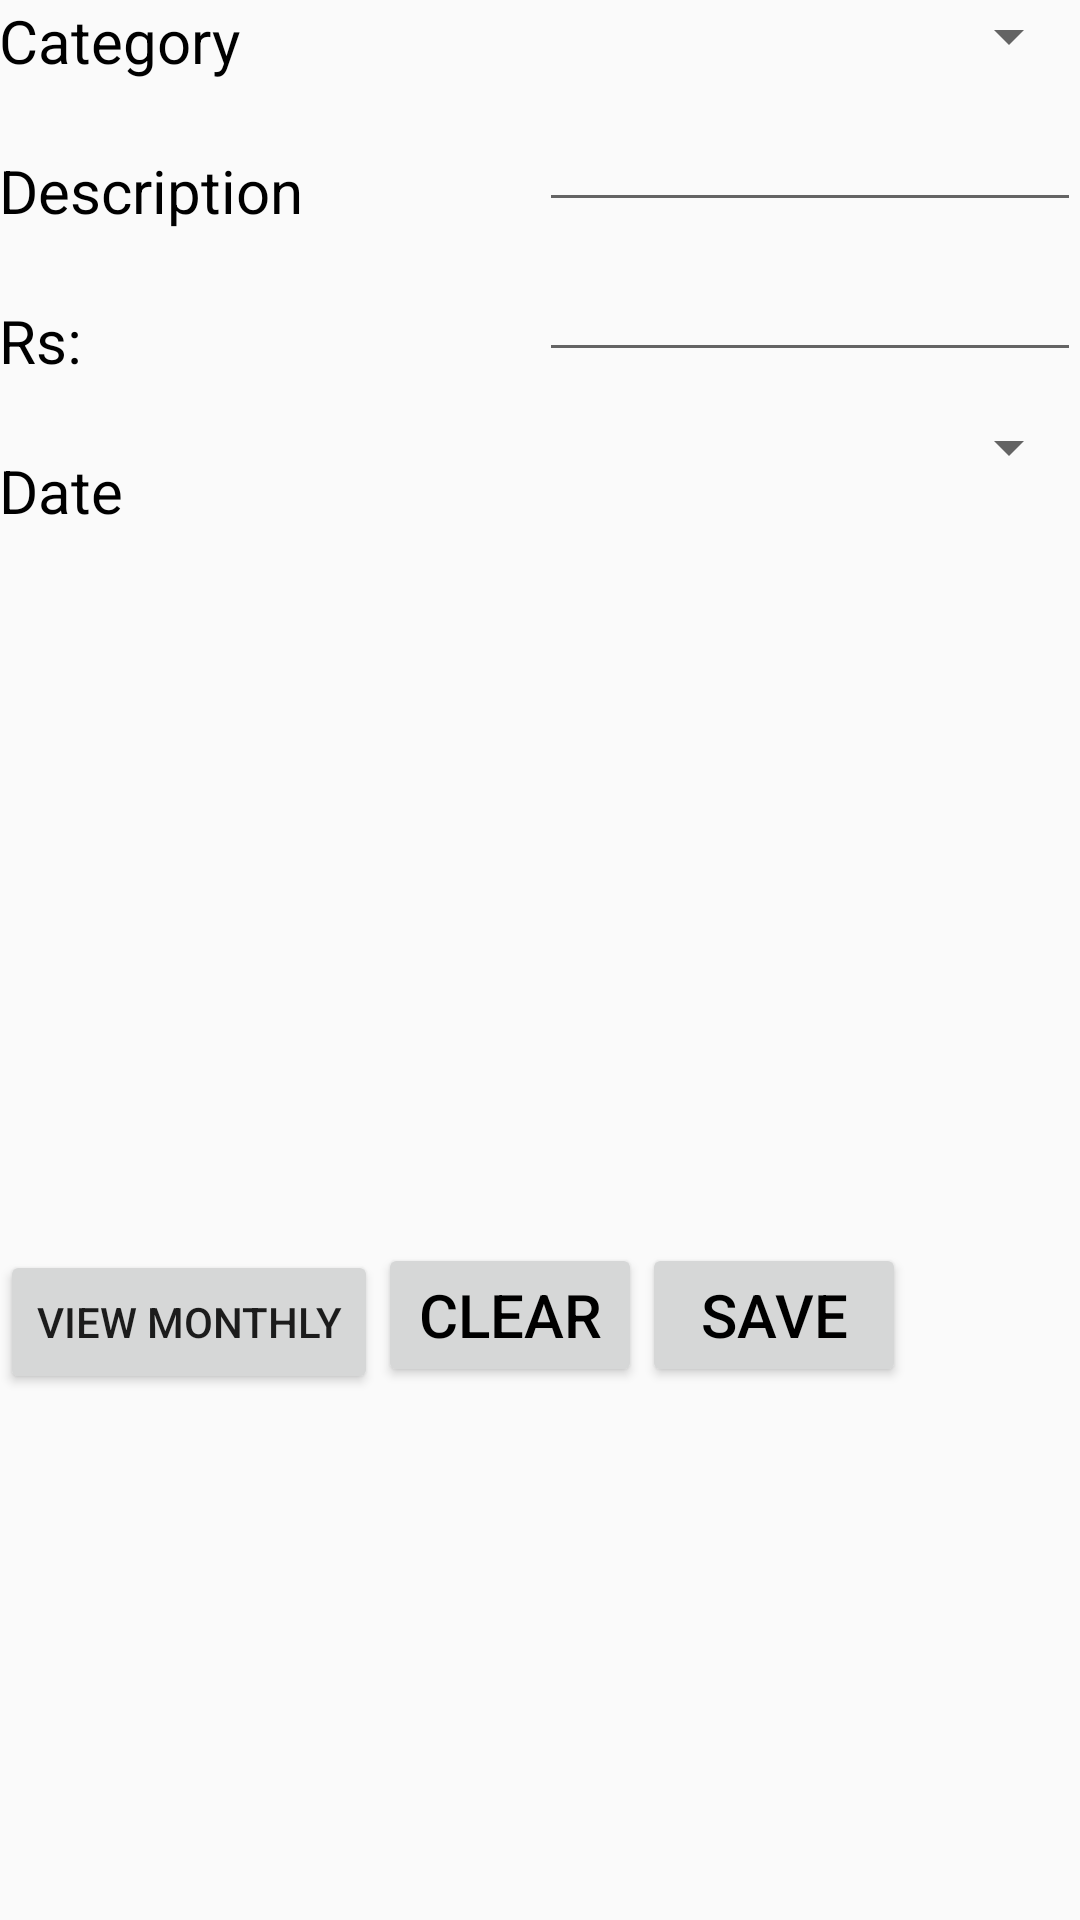

Here is an Android app screen rendered from its layout file. Give the layout XML and the strings, colors and styles it references.
<!-- AndroidManifest.xml: application theme AppTheme -->
<!-- res/layout/addpayment.xml -->
<LinearLayout xmlns:android="http://schemas.android.com/apk/res/android"
    xmlns:tools="http://schemas.android.com/tools" android:layout_width="match_parent"
    android:layout_height="fill_parent"
    android:weightSum="1" android:orientation="vertical" tools:context=".MainActivity">

    <LinearLayout
        android:layout_width="fill_parent"
        android:layout_height="wrap_content"
        android:orientation="horizontal"
        android:layout_weight="0.7">

    <ScrollView
        android:layout_width="wrap_content"
        android:layout_height="wrap_content"
        android:id="@+id/scrollView">

    </ScrollView>

    <LinearLayout
        android:layout_width="fill_parent"
        android:layout_height="fill_parent"
        android:paddingLeft="@dimen/activity_horizontal_margin"
        android:paddingTop="@dimen/activity_vertical_margin"
        android:orientation="vertical"
        android:layout_weight="0.5"
        android:layout_alignParentTop="true"
        android:layout_alignParentLeft="true"
        android:layout_alignParentStart="true"
        android:id="@+id/relativeLayout">

        <TextView
            android:layout_width="wrap_content"
            android:layout_height="50dp"
            android:textAppearance="?android:attr/textAppearanceMedium"
            android:text="Category"
            android:id="@+id/tv_category"
            android:textSize="20dp"
            android:textColor="#000000"
            android:layout_alignParentTop="true"
            android:layout_alignParentLeft="true"
            android:layout_alignParentStart="true" />


        <TextView
            android:layout_width="wrap_content"
            android:layout_height="50dp"
            android:textAppearance="?android:attr/textAppearanceMedium"
            android:text="Description"
            android:id="@+id/tv_description"
            android:textSize="20dp"
            android:textColor="#000000"
            android:layout_below="@+id/tv_category"
            android:layout_alignParentLeft="true"
            android:layout_alignParentStart="true" />


        <TextView
            android:layout_width="wrap_content"
            android:layout_height="50dp"
            android:textAppearance="?android:attr/textAppearanceMedium"
            android:text="Rs:"
            android:id="@+id/tv_rs"
            android:textSize="20dp"
            android:textColor="#000000"
            android:layout_below="@+id/tv_description"
            android:layout_alignParentLeft="true"
            android:layout_alignParentStart="true"
            android:layout_alignRight="@+id/tv_description"
            android:layout_alignEnd="@+id/tv_description" />





        <TextView
            android:layout_width="wrap_content"
            android:layout_height="50dp"
            android:text="Date"
            android:textSize="20dp"
            android:textColor="#000000"
            android:id="@+id/tv_date"
            android:layout_alignParentLeft="true"
            android:layout_alignParentStart="true" />
    </LinearLayout>

    <LinearLayout
        android:layout_width="fill_parent"
        android:layout_height="fill_parent"
        android:paddingRight="@dimen/activity_horizontal_margin"
        android:paddingLeft="@dimen/activity_vertical_margin"
        android:orientation="vertical"
        android:layout_weight="0.5"
        android:layout_alignParentLeft="true"
        android:layout_alignParentStart="true"
        android:layout_alignParentTop="true" >

        <Spinner
            android:layout_width="match_parent"
            android:layout_height="wrap_content"
            android:id="@+id/spinner"
            android:layout_alignParentTop="true"/>

        <EditText
            android:layout_width="match_parent"
            android:layout_height="50dp"
            android:id="@+id/et_description"
            android:textSize="20dp"
            android:textColor="#000000"
            android:layout_below="@+id/spinner" />

        <EditText
            android:layout_width="match_parent"
            android:layout_height="50dp"
            android:id="@+id/et_rs"
            android:textSize="20dp"
            android:textColor="#000000"
            android:layout_centerVertical="true"
            android:inputType="numberDecimal" />

        <TextView
            android:layout_width="match_parent"
            android:layout_height="50dp"
            android:onClick="pickDate"
            android:inputType="date"
            style="@android:style/Widget.DeviceDefault.Light.Spinner"
            android:textSize="20dp"
            android:textColor="#000000"
            android:layout_centerVertical="true"
            android:id="@+id/et_date1"
            />
        </LinearLayout>
        </LinearLayout>
    <LinearLayout
        android:layout_width="fill_parent"
        android:layout_height="wrap_content"
        android:orientation="horizontal"
        android:layout_weight="0.3">

        <Button
            android:layout_width="wrap_content"
            android:layout_height="wrap_content"
            android:text="View Monthly"
            android:id="@+id/btn_view" />

        <Button
            android:layout_width="wrap_content"
            android:layout_height="wrap_content"
            android:text="Clear"
            android:id="@+id/button"
            android:onClick="clear"
            android:textSize="20dp"

            android:textColor="#000000"
            android:layout_alignTop="@+id/btn_save"
            android:layout_alignParentLeft="true"
            android:layout_alignParentStart="true" />




        <Button
            android:layout_width="wrap_content"
            android:layout_height="wrap_content"
            android:text="Save"
            android:id="@+id/btn_save"
            android:textSize="20dp"
            android:textColor="#000000" />

    </LinearLayout>


</LinearLayout>
<!-- resources referenced by this layout -->
<resources>
  <style name="AppTheme" parent="Theme.AppCompat.Light.DarkActionBar">
          
      </style>
</resources>
